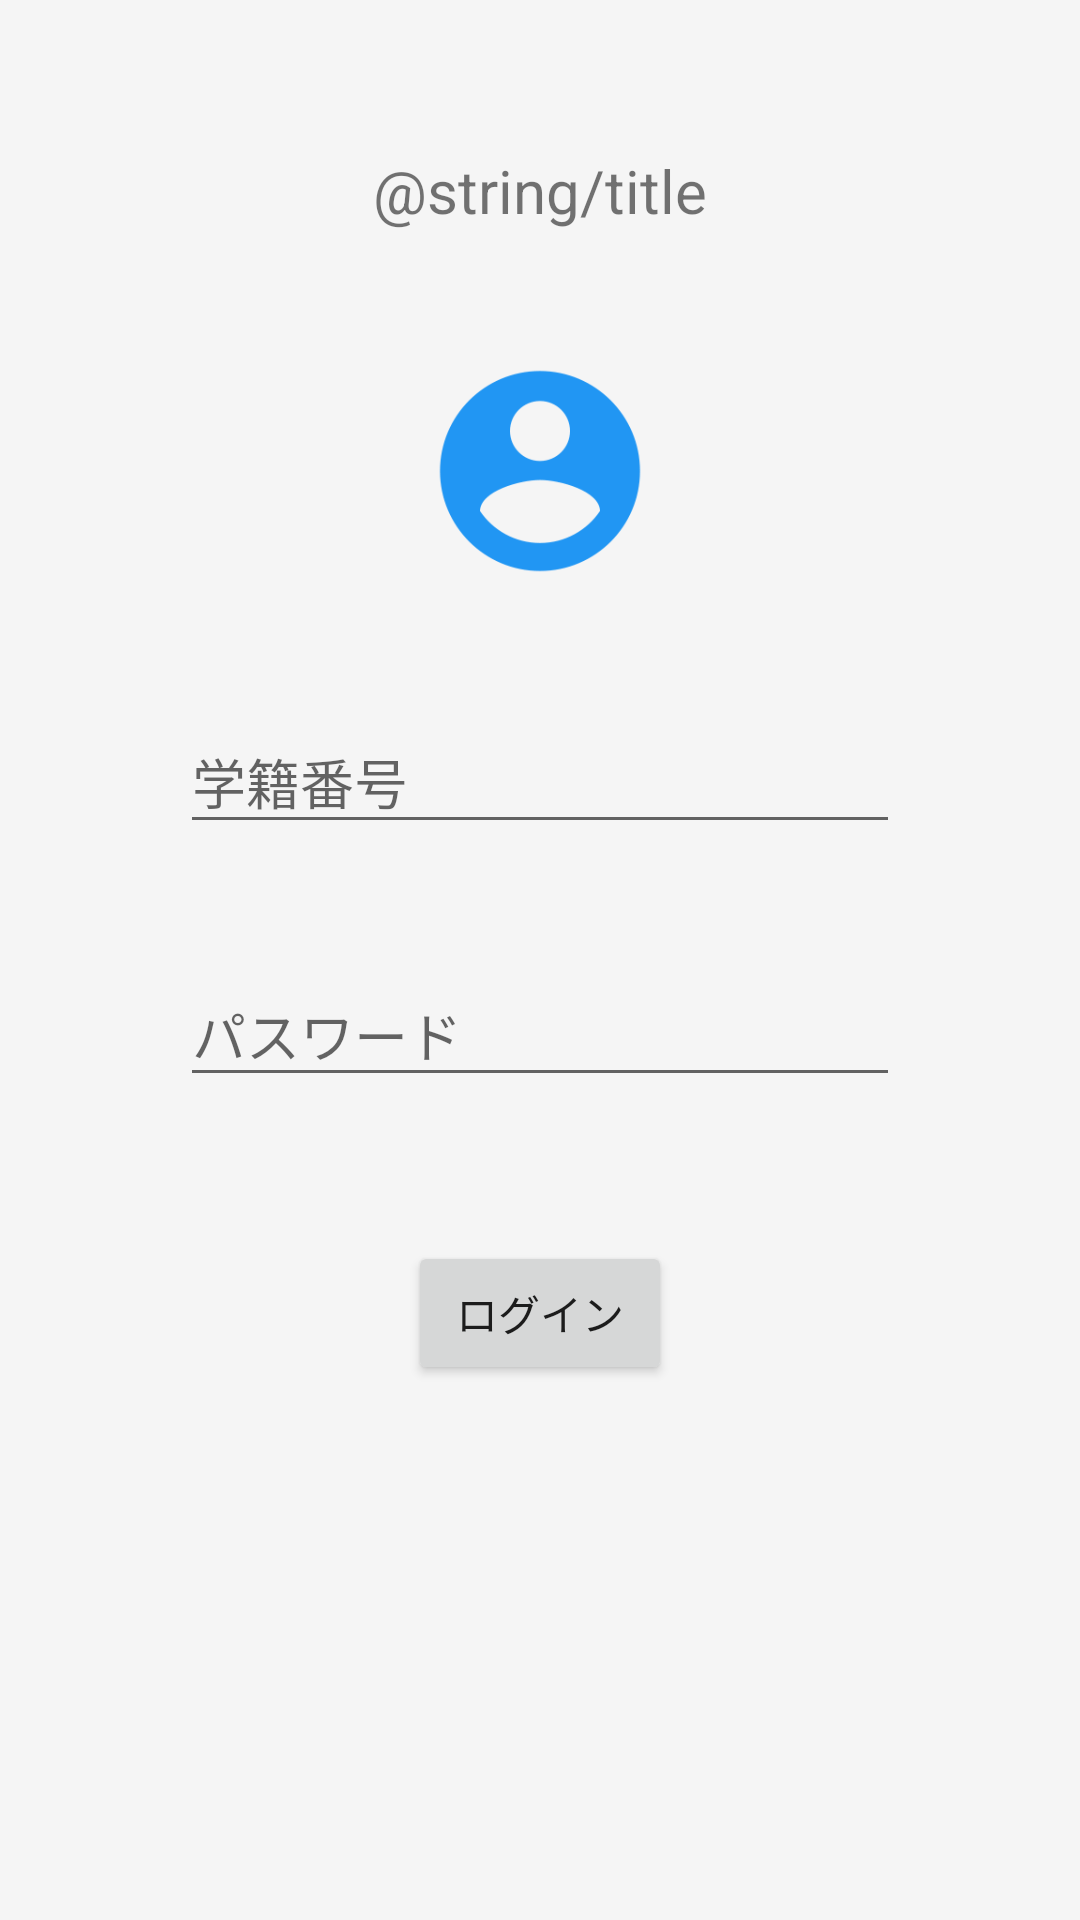

Android layout source for this screen:
<!-- AndroidManifest.xml: application theme Theme.App -->
<!-- res/layout/activity_login.xml -->
<?xml version="1.0" encoding="utf-8"?>
<RelativeLayout
	xmlns:android="http://schemas.android.com/apk/res/android"
	xmlns:tools="http://schemas.android.com/tools"
	android:layout_width="match_parent"
	android:layout_height="match_parent"
	tools:context=".activity.LoginActivity"
	tools:showIn="@layout/activity_login">

	<TextView
		android:id="@+id/title_RL"
		android:textSize="@dimen/text_xlarge"
		android:layout_centerHorizontal="true"
		android:layout_marginTop="50dp"
		android:text="@string/title"
		android:layout_width="wrap_content"
		android:layout_height="wrap_content"/>

	<ImageView
		android:id="@+id/account_circle_image_RL"
		android:layout_centerHorizontal="true"
		android:layout_marginTop="40dp"
		android:layout_below="@id/title_RL"
		android:src="@drawable/ic_other_account_circle"
		android:layout_width="80dp"
		android:layout_height="80dp"/>

	<android.support.design.widget.TextInputLayout
		android:id="@+id/login_id_RL"
		android:layout_marginTop="32dp"
		android:layout_centerHorizontal="true"
		android:layout_below="@id/account_circle_image_RL"
		android:layout_width="240dp"
		android:layout_height="wrap_content">

		<EditText
			android:id="@+id/login_id"
			android:singleLine="true"
			android:layout_width="match_parent"
			android:layout_height="wrap_content"
			android:hint="@string/student_id"/>
	</android.support.design.widget.TextInputLayout>

	<android.support.design.widget.TextInputLayout
		android:id="@+id/password_RL"
		android:layout_marginTop="32dp"
		android:layout_centerHorizontal="true"
		android:layout_below="@id/login_id_RL"
		android:layout_width="240dp"
		android:layout_height="wrap_content">

		<EditText
			android:id="@+id/password"
			android:singleLine="true"
			android:layout_width="match_parent"
			android:layout_height="wrap_content"
			android:inputType="textPassword"
			android:hint="@string/password"/>
	</android.support.design.widget.TextInputLayout>

	<Button
		android:id="@+id/login"
		android:layout_marginTop="48dp"
		android:text="@string/login"
		android:layout_centerHorizontal="true"
		android:layout_below="@id/password_RL"
		android:layout_width="wrap_content"
		android:layout_height="wrap_content"/>
</RelativeLayout>
<!-- resources referenced by this layout -->
<resources>
  <dimen name="text_xlarge">20sp</dimen>
  <!-- drawable ic_other_account_circle: png bitmap (drawable, 8420 bytes) -->
  <string name="login">ログイン</string>
  <string name="password">パスワード</string>
  <string name="student_id">学籍番号</string>
  <style name="Theme.App" parent="Base.MaterialAppTheme">
  	</style>
  <style name="Base.MaterialAppTheme" parent="Theme.AppCompat.Light.NoActionBar">
  		
  		<item name="colorPrimary">@color/colorPrimary</item>
  		<item name="colorPrimaryDark">@color/colorPrimaryDark</item>
  		<item name="colorAccent">@color/colorAccent</item>
  		
  		<item name="android:windowBackground">@color/window_background</item>
  	</style>
  <color name="colorPrimary">#2196F3</color>
  <color name="colorPrimaryDark">#1976D2</color>
  <color name="colorAccent">#212121</color>
  <color name="window_background">#FFF5F5F5</color>
</resources>
